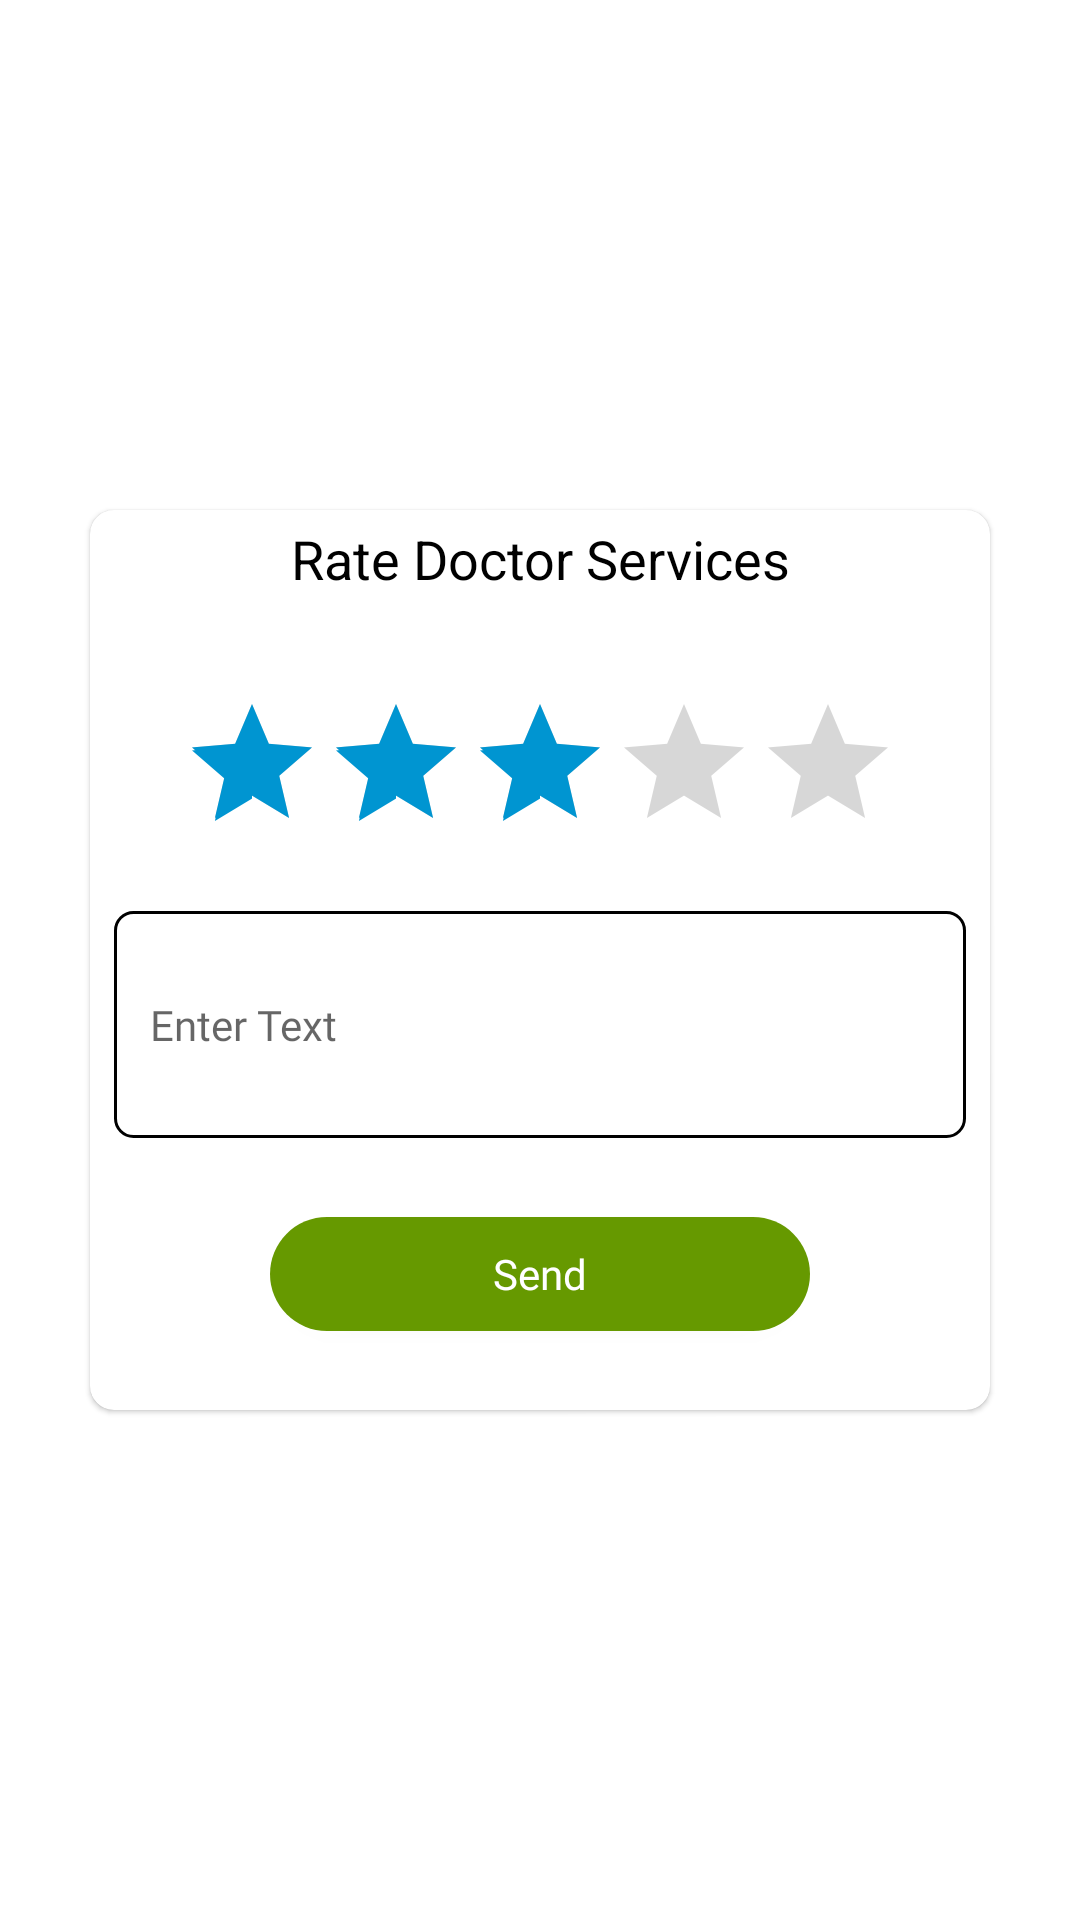

Produce the Android XML layout that renders to this screen, including the resource entries it uses.
<!-- AndroidManifest.xml: application theme Theme.SmartMedilation -->
<!-- res/layout/dialog_review.xml -->
<?xml version="1.0" encoding="utf-8"?>
<androidx.constraintlayout.widget.ConstraintLayout xmlns:android="http://schemas.android.com/apk/res/android"
    xmlns:app="http://schemas.android.com/apk/res-auto"
    android:layout_width="match_parent"
    android:layout_height="match_parent">

    <com.google.android.material.card.MaterialCardView
        android:layout_width="300dp"
        android:layout_height="300dp"
        android:elevation="2dp"
        app:cardCornerRadius="8dp"
        app:layout_constraintBottom_toBottomOf="parent"
        app:layout_constraintEnd_toEndOf="parent"
        app:layout_constraintStart_toStartOf="parent"
        app:layout_constraintTop_toTopOf="parent">

        <androidx.constraintlayout.widget.ConstraintLayout
            android:layout_width="match_parent"
            android:layout_height="match_parent">

            <TextView
                android:id="@+id/txtText"
                android:layout_width="wrap_content"
                android:layout_height="wrap_content"
                android:layout_gravity="center"
                android:text="@string/rate_doctor_services"
                android:textColor="@color/black"
                android:textSize="18sp"
                android:layout_marginTop="4dp"
                app:layout_constraintEnd_toEndOf="parent"
                app:layout_constraintStart_toStartOf="parent"
                app:layout_constraintTop_toTopOf="parent" />

            <RatingBar
                android:id="@+id/ratingBar"
                android:layout_width="wrap_content"
                android:layout_height="wrap_content"
                android:isIndicator="false"
                android:numStars="5"
                android:rating="3"
                android:stepSize="1"
                app:layout_constraintBottom_toBottomOf="parent"
                app:layout_constraintEnd_toEndOf="parent"
                app:layout_constraintStart_toStartOf="parent"
                app:layout_constraintTop_toBottomOf="@+id/txtText"
                app:layout_constraintVertical_bias="0.15" />

            <EditText
                android:id="@+id/edtReview"
                android:layout_width="match_parent"
                android:layout_height="wrap_content"
                android:layout_marginTop="16dp"
                android:layout_marginHorizontal="8dp"
                android:autofillHints="@string/enter_text"
                android:background="@drawable/round_stroke"
                android:fontFamily="@font/poppins"
                android:hint="@string/enter_text"
                android:padding="12dp"
                android:lines="3"
                android:maxLength="150"
                android:textSize="14sp"
                app:layout_constraintEnd_toEndOf="parent"
                app:layout_constraintStart_toStartOf="parent"
                app:layout_constraintTop_toBottomOf="@+id/ratingBar" />

            <Button
                android:id="@+id/btnSend"
                android:layout_width="180dp"
                android:layout_height="38dp"
                android:layout_marginHorizontal="8dp"
                android:layout_weight="1"
                android:background="@drawable/round"
                android:fontFamily="@font/poppins"
                android:gravity="center"
                android:text="@string/send"
                android:textAllCaps="false"
                android:textColor="@color/white"
                android:textSize="14sp"
                app:backgroundTint="@android:color/holo_green_dark"
                app:layout_constraintBottom_toBottomOf="parent"
                app:layout_constraintEnd_toEndOf="parent"
                app:layout_constraintStart_toStartOf="parent"
                app:layout_constraintTop_toBottomOf="@+id/edtReview" />


        </androidx.constraintlayout.widget.ConstraintLayout>

    </com.google.android.material.card.MaterialCardView>
</androidx.constraintlayout.widget.ConstraintLayout>
<!-- resources referenced by this layout -->
<resources>
  <color name="black">#FF000000</color>
  <color name="white">#FFFFFFFF</color>
  <!-- drawable round (drawable) -->
  <?xml version="1.0" encoding="utf-8"?>
  <selector xmlns:android="http://schemas.android.com/apk/res/android">
      <item>
          <shape android:shape="rectangle">
              <solid android:color="#ffffff" />
              <corners android:radius="30dp" />
          </shape>
      </item>
  </selector>
  <!-- drawable round_stroke (drawable) -->
  <?xml version="1.0" encoding="utf-8"?>
  <shape xmlns:android="http://schemas.android.com/apk/res/android">
  
      <stroke android:color="@color/black" android:width="1dp" />
      <corners android:radius ="6dp" />
  </shape>
  <string name="enter_text">Enter Text</string>
  <string name="rate_doctor_services">Rate Doctor Services</string>
  <string name="send">Send</string>
  <style name="Theme.SmartMedilation" parent="Theme.MaterialComponents.DayNight.NoActionBar">
          
          <item name="colorPrimary">@color/primaryColor</item>
          <item name="colorPrimaryVariant">@color/primaryColor</item>
          <item name="colorOnPrimary">@color/white</item>
          
          <item name="colorSecondary">@color/primaryColor</item>
          <item name="colorSecondaryVariant">@color/primaryColor</item>
          <item name="colorOnSecondary">@color/black</item>
          
          <item name="android:statusBarColor">?attr/colorPrimaryVariant</item>
          
      </style>
  <color name="primaryColor">#0095D1</color>
</resources>
